Image classification data set "dataset" (yetaoyu/Genomic-pan-cancer-classification on GitHub). Class labels (35): ACC, BLCA, BRCA, CESC, CHOL, COAD, coadread, DLBC, ESCA, GBM, gbmlgg, HNSC, KICH, pan-kidney carcinoma, KIRC, KIRP, LAML, LGG, LIHC, LUAD, LUSC, PAAD, PCPG, PRAD, READ, SARC, SKCM, STAD, STES, TGCT, THCA, THYM, UCEC, UCS, UVM.

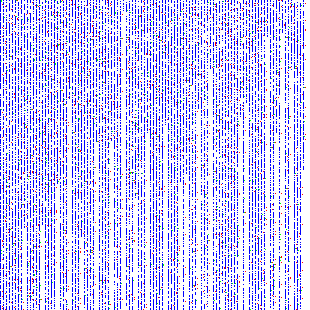
Label: UCEC

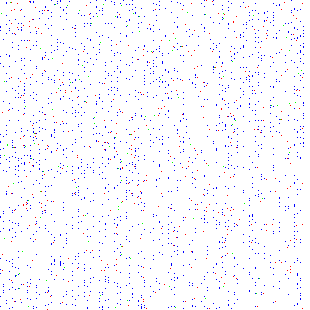
Label: UCS

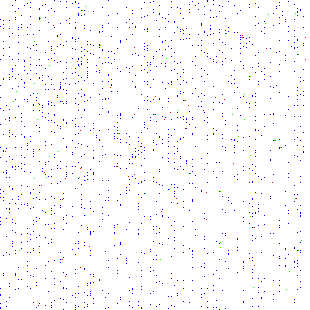
Label: LAML

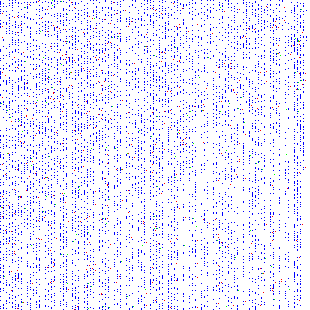
Label: LUAD

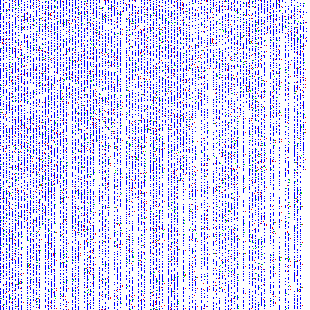
Label: coadread

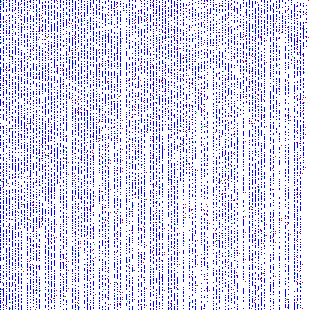
Label: LUSC
